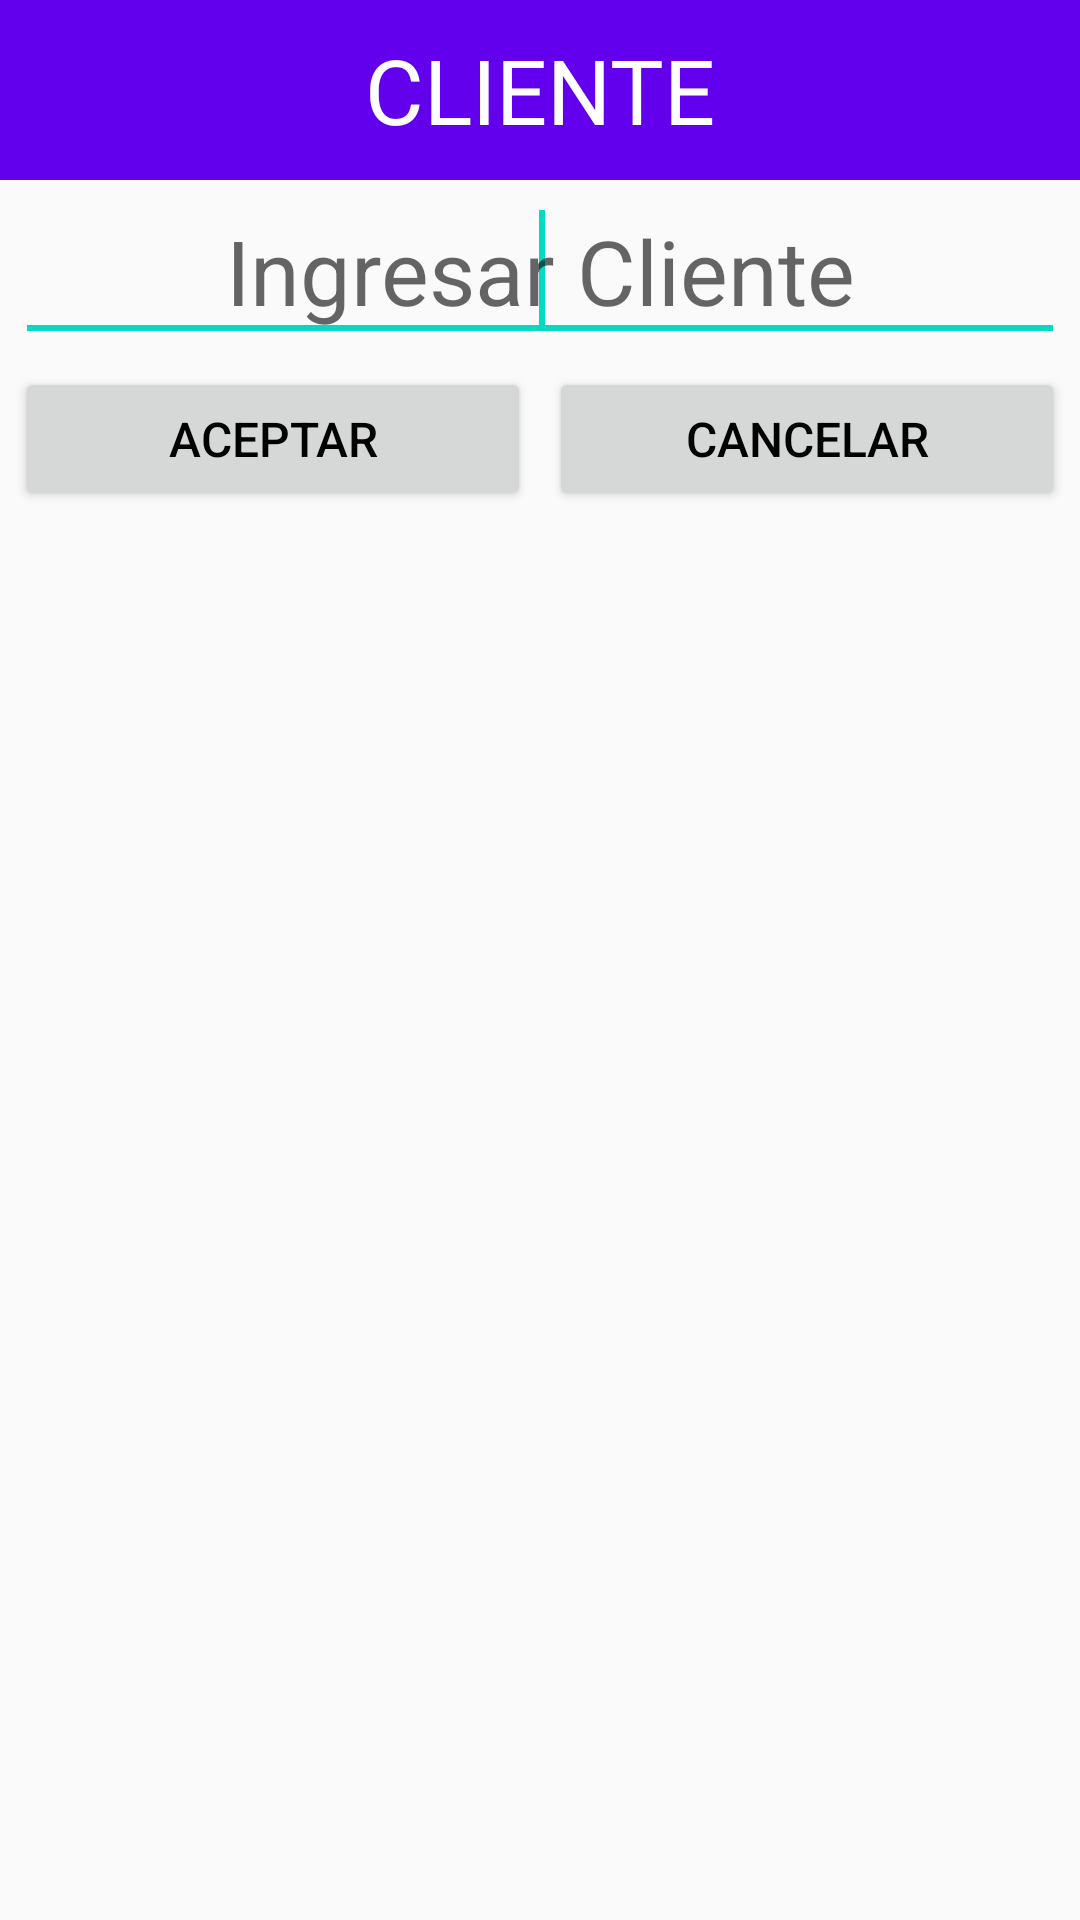

Produce the Android XML layout that renders to this screen, including the resource entries it uses.
<!-- AndroidManifest.xml: application theme AppTheme -->
<!-- res/layout/dialog_client.xml -->
<?xml version="1.0" encoding="utf-8"?>
<LinearLayout xmlns:android="http://schemas.android.com/apk/res/android"
    android:layout_width="match_parent"
    android:layout_height="match_parent"
    android:orientation="vertical">

    <RelativeLayout
        android:id="@+id/relative"
        android:layout_width="match_parent"
        android:background="@color/colorPrimary"
        android:layout_height="60dp">

        <TextView
            android:id="@+id/textViewClientTitle"
            android:layout_width="wrap_content"
            android:layout_height="wrap_content"
            android:layout_centerHorizontal="true"
            android:layout_centerVertical="true"

            android:text="CLIENTE"
            android:textColor="#ffffff"
            android:textSize="30dp" />
    </RelativeLayout>

    <LinearLayout
        android:layout_width="match_parent"
        android:layout_height="wrap_content"
        android:gravity="center"
        android:orientation="vertical"
        android:paddingBottom="5dp"
        android:paddingLeft="5dp"
        android:paddingRight="5dp">


        <EditText
            android:id="@+id/editTextClient"
            android:layout_width="match_parent"
            android:layout_height="wrap_content"
            android:ems="10"
            android:gravity="center"
            android:hint="Ingresar Cliente"
            android:maxLength="15"
            android:textSize="30dp">

            <requestFocus />
        </EditText>

    </LinearLayout>

    <LinearLayout
        android:layout_width="match_parent"
        android:layout_height="wrap_content"
        android:gravity="center"
        android:paddingBottom="5dp"
        android:paddingLeft="5dp"
        android:paddingRight="5dp">

        <Button
            android:id="@+id/alerGenericoBtnAceptar"
            android:layout_width="0dp"
            android:layout_height="48dp"
            android:layout_marginRight="3dp"
            android:layout_weight="1"
            android:text="ACEPTAR"
            android:textColor="#000000"
            android:textSize="16sp" />

        <Button
            android:id="@+id/alerGenericoBtnCancelar"
            android:layout_width="0dp"
            android:layout_height="48dp"
            android:layout_marginLeft="3dp"
            android:layout_weight="1"
            android:text="CANCELAR"
            android:textColor="#000000"
            android:textSize="16sp" />
    </LinearLayout>

</LinearLayout>
<!-- resources referenced by this layout -->
<resources>
  <style name="AppTheme" parent="Theme.AppCompat.Light.DarkActionBar">
          
          <item name="colorPrimary">@color/colorPrimary</item>
          <item name="colorPrimaryDark">@color/colorPrimaryDark</item>
          <item name="colorAccent">@color/colorAccent</item>
      </style>
  <!-- not gathered from this repository: default colours our renderer supplied (Android Studio template values) -->
  <color name="colorPrimary">#FF6200EE</color>
  <color name="colorPrimaryDark">#FF3700B3</color>
  <color name="colorAccent">#FF03DAC5</color>
</resources>
